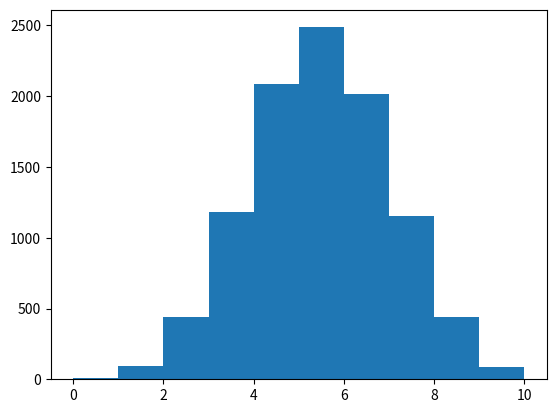

The script that saved this image:
import numpy as np
import matplotlib.pyplot as plt
np.random.seed(123)
final_tails=[]
for x in range(10000):
    tails=[0]
    for x in range(10):
        coin = np.random.randint(0,2)
        tails.append(tails[x]+coin)
    final_tails.append(tails[-1])
plt.hist(final_tails, bins = 10)
plt.show()